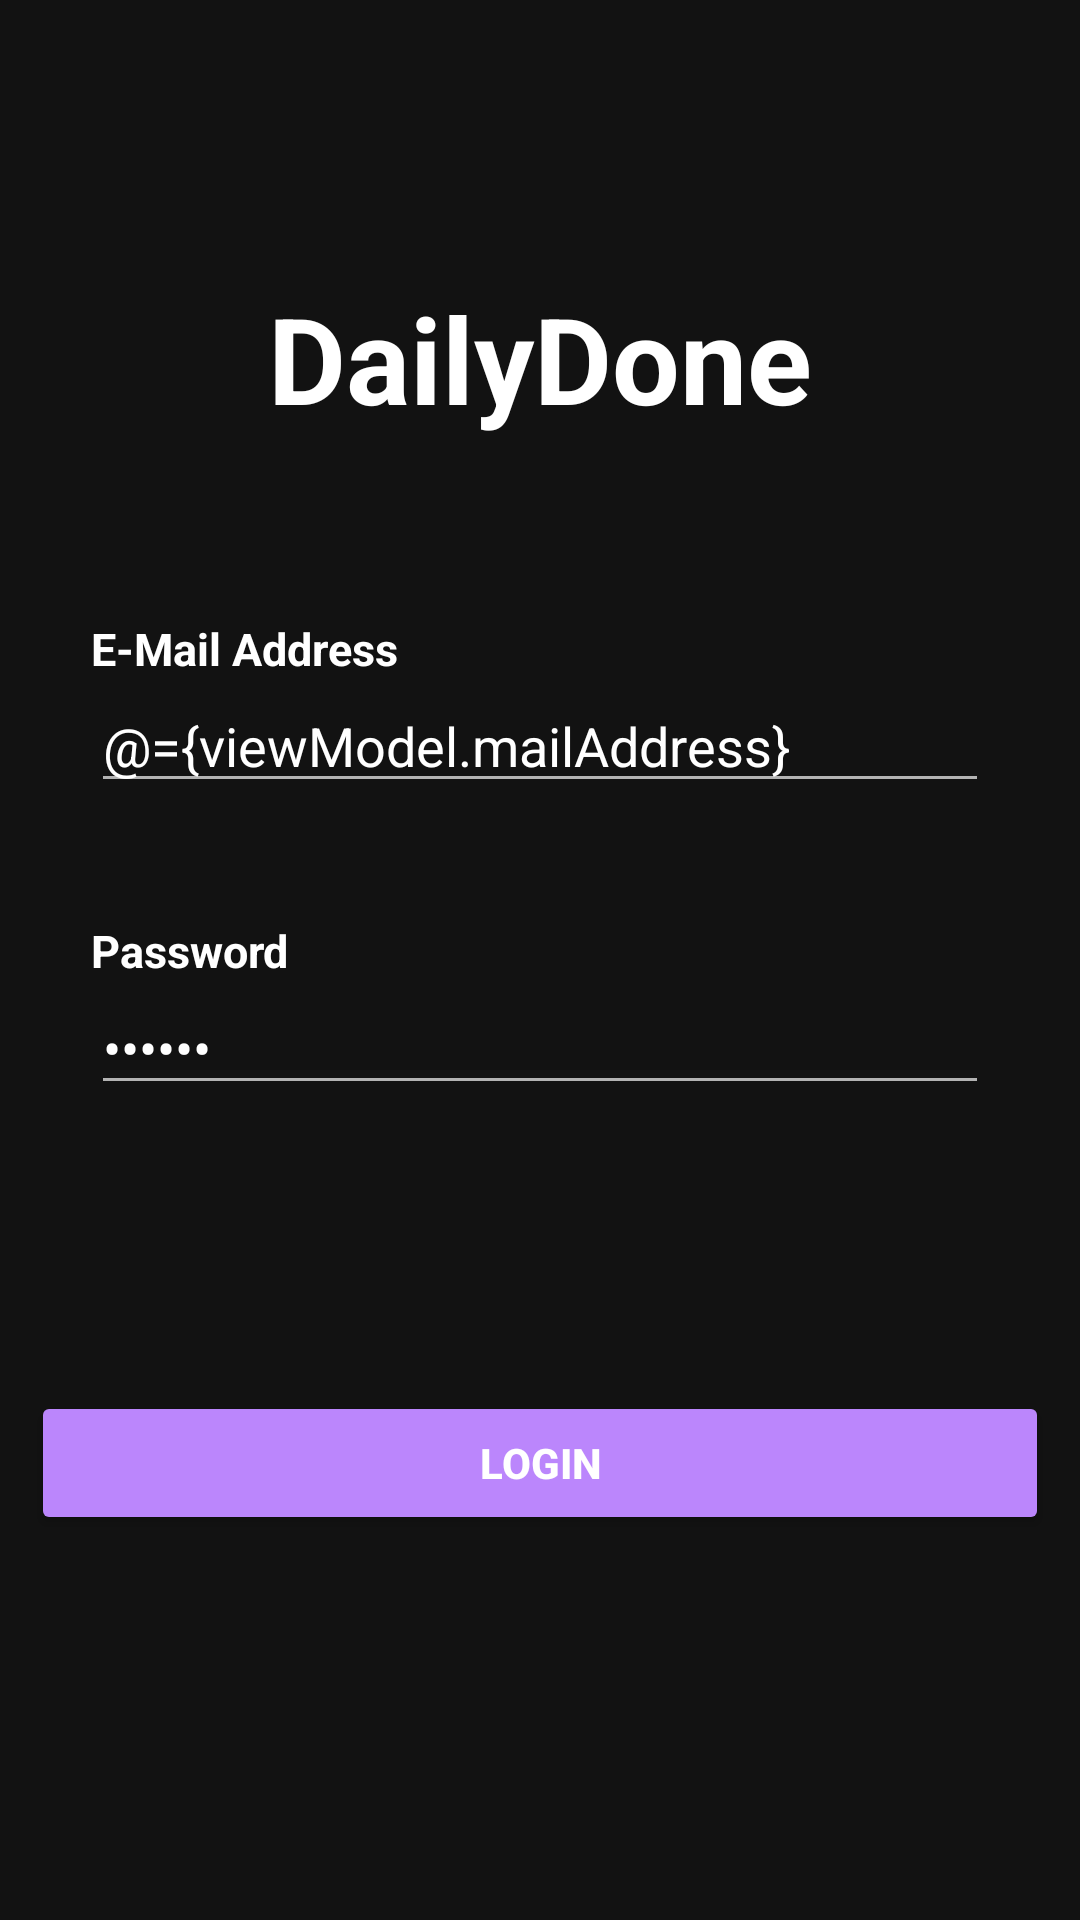

Android layout source for this screen:
<!-- AndroidManifest.xml: application theme AppTheme -->
<!-- res/layout/activity_login.xml -->
<?xml version="1.0" encoding="utf-8"?>
<layout xmlns:android="http://schemas.android.com/apk/res/android"
    xmlns:tools="http://schemas.android.com/tools">

    <data>

        <variable
            name="viewModel"
            type="org.dailydone.mobile.android.view_model.LoginViewModel" />
    </data>

    <FrameLayout
        android:layout_width="match_parent"
        android:layout_height="match_parent">

        <LinearLayout
            android:layout_width="match_parent"
            android:layout_height="match_parent"
            android:gravity="center"
            android:orientation="vertical"
            android:padding="5pt"
            android:visibility="visible"
            tools:context="org.dailydone.mobile.android.LoginActivity">

            <TextView
                android:id="@+id/textViewApplicationName"
                style="@style/TextNormal"
                android:layout_width="wrap_content"
                android:layout_height="wrap_content"
                android:text="@string/application_name"
                android:textSize="40sp"
                android:textStyle="bold" />

            <LinearLayout
                android:layout_width="match_parent"
                android:layout_height="wrap_content"
                android:orientation="vertical"
                android:padding="20sp">

                <TextView
                    android:id="@+id/textViewEMailAdress"
                    style="@style/TextBigBold"
                    android:layout_width="match_parent"
                    android:layout_height="wrap_content"
                    android:layout_marginTop="@dimen/margin_large"
                    android:labelFor="@id/editTextEmailAddress"
                    android:text="@string/e_mail_address" />

                <EditText
                    android:id="@+id/editTextEmailAddress"
                    android:layout_width="match_parent"
                    android:layout_height="wrap_content"
                    android:autofillHints="emailAddress"
                    android:ems="10"
                    android:inputType="textEmailAddress"
                    android:text="@={viewModel.mailAddress}" />

                <TextView
                    android:id="@+id/textViewMailError"
                    style="@style/TextImportant"
                    android:layout_width="match_parent"
                    android:layout_height="wrap_content"
                    android:text="@string/e_mail_error"
                    android:visibility="invisible" />

                <TextView
                    android:id="@+id/textViewPassword"
                    style="@style/TextBigBold"
                    android:layout_width="match_parent"
                    android:layout_height="wrap_content"
                    android:layout_marginTop="@dimen/margin_small"
                    android:labelFor="@id/editTextNumberPassword"
                    android:text="@string/password" />

                <EditText
                    android:id="@+id/editTextNumberPassword"
                    android:layout_width="match_parent"
                    android:layout_height="wrap_content"
                    android:autofillHints="password"
                    android:ems="10"
                    android:inputType="numberPassword"
                    android:maxLength="6"
                    android:text="@={viewModel.password}" />

                <TextView
                    android:id="@+id/textViewPasswordError"
                    style="@style/TextImportant"
                    android:layout_width="match_parent"
                    android:layout_height="wrap_content"
                    android:text="@string/password_error"
                    android:visibility="invisible" />
            </LinearLayout>

            <Button
                android:id="@+id/buttonLogin"
                style="@style/TextBold"
                android:layout_width="match_parent"
                android:layout_height="wrap_content"
                android:layout_marginTop="@dimen/margin_large"
                android:text="@string/login_button_label" />

            <TextView
                android:id="@+id/textViewLoginError"
                style="@style/TextImportant"
                android:layout_width="match_parent"
                android:layout_height="wrap_content"
                android:gravity="center"
                android:text="@string/login_error"
                android:visibility="invisible" />
        </LinearLayout>

        <FrameLayout
            android:id="@+id/loginProgressOverlay"
            android:layout_width="match_parent"
            android:layout_height="match_parent"
            android:visibility="gone">
            
            <View
                android:layout_width="match_parent"
                android:layout_height="match_parent"
                android:background="#80000000"
                android:clickable="true"
                android:focusable="true" />

            <ProgressBar
                android:id="@+id/progressBar"
                style="?android:attr/progressBarStyle"
                android:layout_width="match_parent"
                android:layout_height="wrap_content"
                android:layout_gravity="center" />
        </FrameLayout>
    </FrameLayout>

</layout>
<!-- resources referenced by this layout -->
<resources>
  <dimen name="margin_large">40sp</dimen>
  <dimen name="margin_small">20sp</dimen>
  <string name="application_name">DailyDone</string>
  <string name="e_mail_address">E-Mail Address</string>
  <string name="e_mail_error">This field has to contain an E-Mail Address</string>
  <string name="login_button_label">Login</string>
  <string name="login_error">Username or password incorrect (or there may be a server problem)</string>
  <string name="password">Password</string>
  <string name="password_error">This field has to contain a numerical password of length 6.</string>
  <style name="TextBigBold" parent="TextBold">
          <item name="android:textSize">15sp</item>
      </style>
  <style name="TextBold" parent="TextNormal">
          <item name="android:textStyle">bold</item>
      </style>
  <style name="TextImportant">
          <item name="android:textColor">@color/decent_red</item>
      </style>
  <style name="TextNormal">
          <item name="android:textColor">?android:textColorPrimary</item>
      </style>
  <style name="AppTheme" parent="Theme.MaterialComponents.DayNight.DarkActionBar">
          
          <item name="colorPrimary">#121212</item> 
          <item name="colorPrimaryDark">#000000</item> 
          <item name="colorAccent">#BB86FC</item> 
  
          
          <item name="android:windowBackground">#121212</item>
          <item name="android:colorBackground">#121212</item>
          <item name="android:colorForeground">#FFFFFF</item> 
  
          
          <item name="android:textColorPrimary">#FFFFFF</item> 
          <item name="android:textColorSecondary">#B3B3B3</item> 
  
          
          <item name="android:navigationBarColor">#121212</item> 
          <item name="android:statusBarColor">#000000</item> 
  
          
          <item name="android:colorButtonNormal">@color/button_background_selector</item> 
  
          
          <item name="materialCalendarTheme">@style/CustomCalendarTheme</item>
          <item name="materialTimePickerTheme">@style/DarkMaterialTimePicker</item>
      </style>
  <color name="decent_red">#D9534F</color>
  <style name="DarkMaterialTimePicker" parent="ThemeOverlay.MaterialComponents.TimePicker">
          <item name="colorPrimary">#BB86FC</item>
          <item name="colorOnPrimary">#FFFFFF</item>
          <item name="colorSurface">#121212</item> 
          <item name="colorOnSurface">#FFFFFF</item> 
          <item name="android:textColorPrimary">#FFFFFF</item> 
      </style>
</resources>
